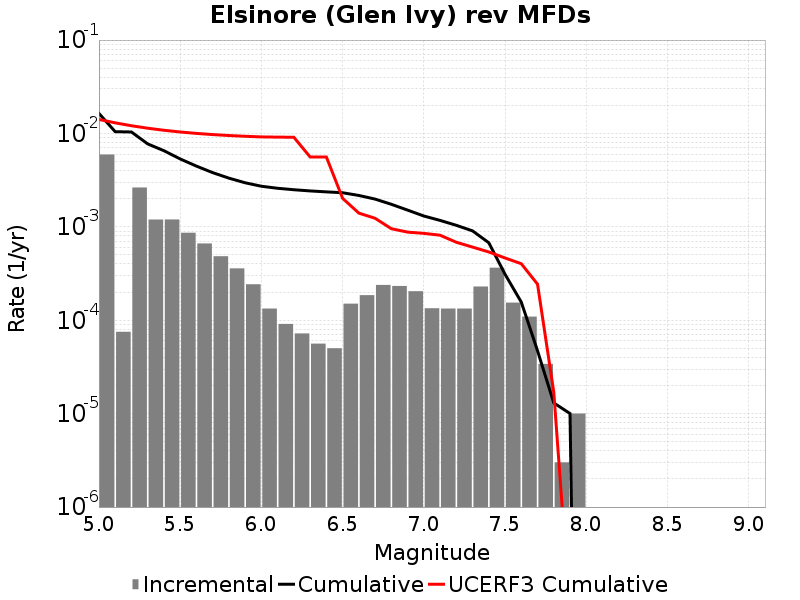

Source data for this figure (header and first rows):
Magnitude, Incremental Rate, Cumulative Rate, UCERF3 Cumulative Rate
5.05, 0.005949, 0.0164, 0.01412
5.15, 7.522562E-5, 0.01045, 0.01299
5.25, 0.002638, 0.01037, 0.0121
5.35, 0.001198, 0.007734, 0.01139
5.45, 0.0012, 0.006537, 0.01082
5.55, 8.645931E-4, 0.005337, 0.01037
5.65, 6.6399144E-4, 0.004472, 0.01001
5.75, 4.8445296E-4, 0.003808, 0.00973
5.85, 3.5907695E-4, 0.003324, 0.009505
5.95, 2.4272798E-4, 0.002965, 0.009326
6.05, 1.334001E-4, 0.002722, 0.009185
6.15, 9.1273745E-5, 0.002589, 0.009138
6.25, 7.221659E-5, 0.002497, 0.009102
6.35, 5.616846E-5, 0.002425, 0.005606
6.45, 5.015041E-5, 0.002369, 0.005606
6.55, 1.5045123E-4, 0.002319, 0.002021
6.65, 1.8555652E-4, 0.002169, 0.001404
6.75, 2.3871596E-4, 0.001983, 0.001236
6.85, 2.326979E-4, 0.001744, 9.556008E-4
6.95, 2.0461368E-4, 0.001512, 8.784625E-4
7.05, 1.344031E-4, 0.001307, 8.5197267E-4
7.15, 1.334001E-4, 0.001173, 8.139407E-4
7.25, 1.334001E-4, 0.001039, 6.842041E-4
7.35, 2.2968889E-4, 9.0571644E-4, 6.073638E-4
7.45, 3.6509498E-4, 6.7602756E-4, 5.3837354E-4
7.55, 1.5446327E-4, 3.1093255E-4, 4.642789E-4
7.65, 1.093279E-4, 1.5646928E-4, 4.0315872E-4
7.75, 3.410228E-5, 4.7141388E-5, 2.4354857E-4
7.85, 3.0090246E-6, 1.3039107E-5, 1.7038972E-5
7.95, 1.0030082E-5, 1.0030082E-5, 7.275435E-8
8.05, 0.0, 0.0, 0.0
8.15, 0.0, 0.0, 0.0
8.25, 0.0, 0.0, 0.0
8.35, 0.0, 0.0, 0.0
8.45, 0.0, 0.0, 0.0
8.55, 0.0, 0.0, 0.0
8.65, 0.0, 0.0, 0.0
8.75, 0.0, 0.0, 0.0
8.85, 0.0, 0.0, 0.0
8.95, 0.0, 0.0, 0.0
9.05, 0.0, 0.0, 0.0
